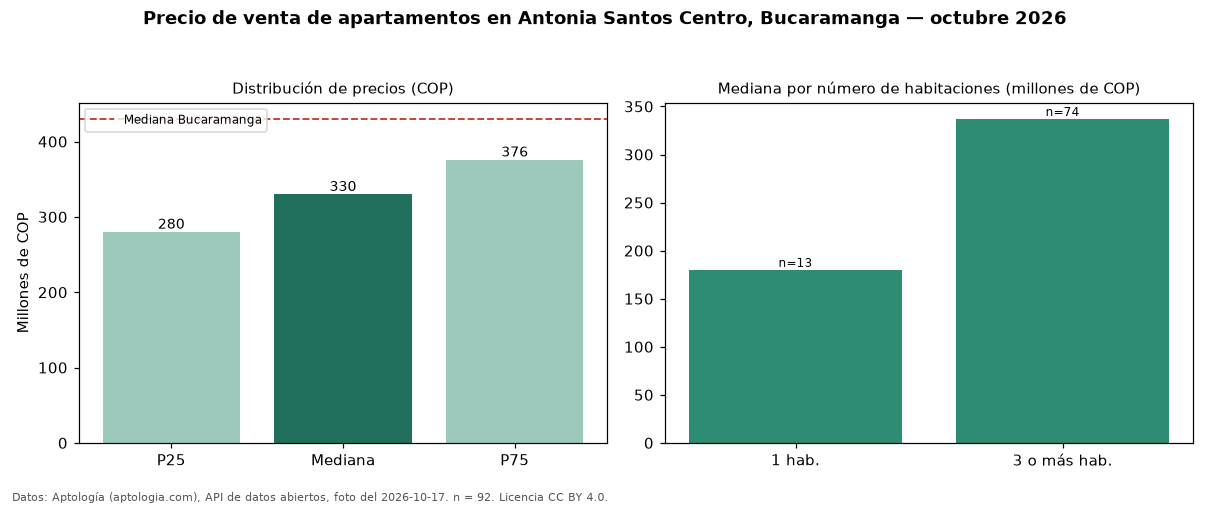

Data behind this chart, as committed beside it:
seccion, metrica, valor_cop, n
precio, p25, 280000000, 92
precio, mediana, 330000000, 92
precio, p75, 375750000, 92
precio, minimo, 130000000, 92
precio, maximo, 515000000, 92
parqueadero, avisos_con_parqueadero, 69, 92
parqueadero, mediana_con_parqueadero, 330000000, 69
habitaciones, 1, 180000000, 13
habitaciones, 3+, 337000000, 74
ciudad, mediana_ciudad, 430000000, 
fuente, fecha_foto, 2026-10-17, 
fuente, atribucion, https://www.aptologia.com/venta/bucarama…, 
